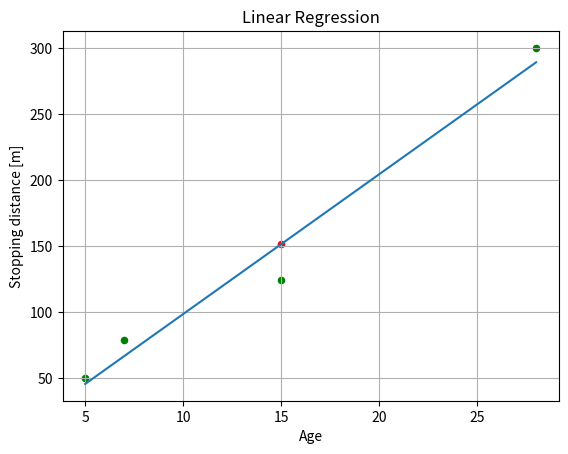

Source code (Python):
import matplotlib.pyplot as plt
import numpy as np

# Data
x = np.array([5, 7, 15, 28])
y = np.array([50, 79, 124, 300])

# Linear Regression
xm = np.mean(x)
ym = np.mean(y)

xmod = [xi-xm for xi in x]
xmod2 = [(xi-xm)**2 for xi in x]
ymod = [yi-ym for yi in y]

w1 = np.dot(xmod, np.transpose([ymod]))/np.sum(xmod2)
w0 = ym - w1 * xm

ytest = w0+w1*15

#plot
plt.xlabel('Age')
plt.ylabel('Stopping distance [m]')
plt.title('Linear Regression')
plt.grid(True)
plt.plot(x, w0+w1*x)
plt.scatter(x, y, 20, c="g")
plt.scatter(15, w0+w1*15, 20, c="r")
plt.savefig("test.png")
plt.show()